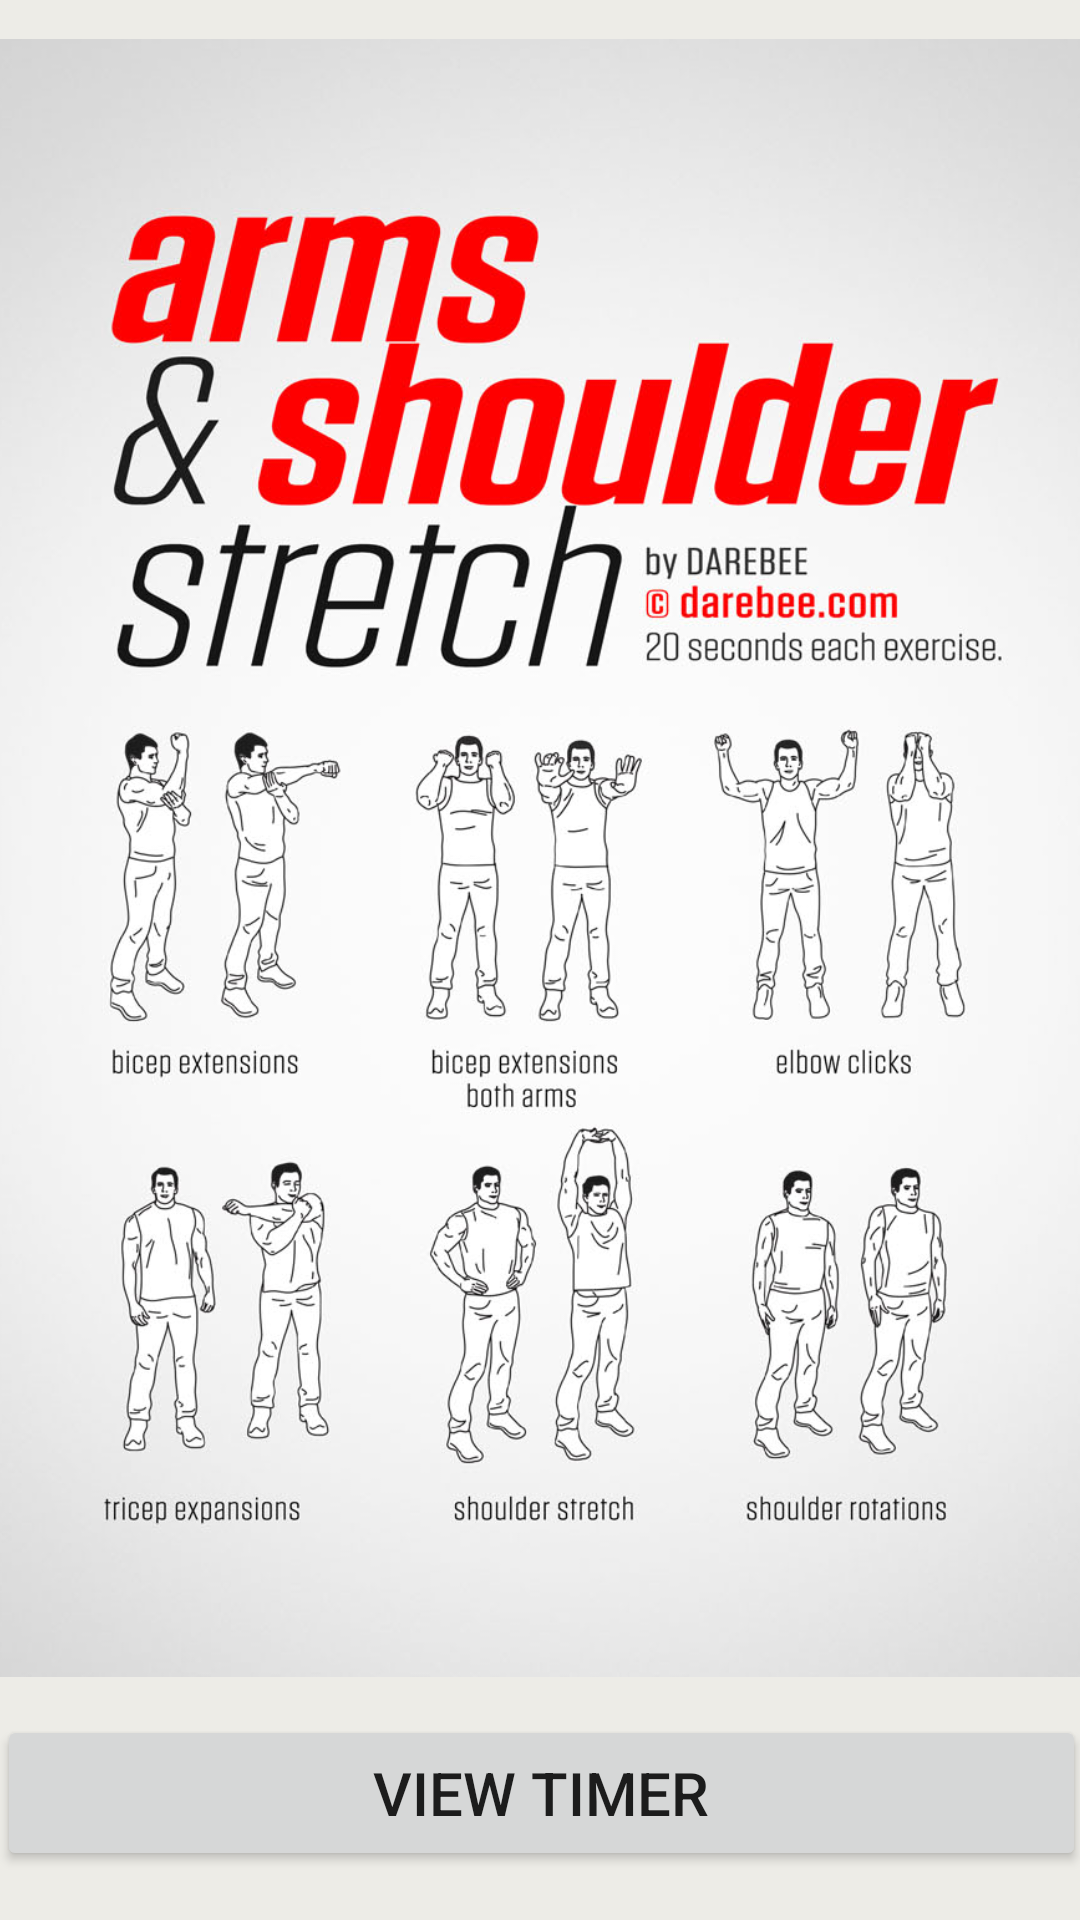

Reconstruct the res/layout file that produces this screen, plus the resources it refers to.
<!-- AndroidManifest.xml: application theme Theme.EZFitTrainer -->
<!-- res/layout/activity_upper_body.xml -->
<?xml version="1.0" encoding="utf-8"?>
<androidx.constraintlayout.widget.ConstraintLayout xmlns:android="http://schemas.android.com/apk/res/android"
    xmlns:app="http://schemas.android.com/apk/res-auto"
    xmlns:tools="http://schemas.android.com/tools"
    android:layout_width="match_parent"
    android:layout_height="match_parent"
    android:background="#EDECE7"
    tools:context=".UpperBody">

    <Button
        android:id="@+id/btnUpperViewTimer"
        android:layout_width="363dp"
        android:layout_height="52dp"
        android:text="@string/btnViewTimer"
        android:textSize="20sp"
        app:layout_constraintBottom_toBottomOf="parent"
        app:layout_constraintEnd_toEndOf="parent"
        app:layout_constraintHorizontal_bias="0.501"
        app:layout_constraintStart_toStartOf="parent"
        app:layout_constraintTop_toTopOf="parent"
        app:layout_constraintVertical_bias="0.972" />

    <ScrollView
        android:layout_width="386dp"
        android:layout_height="570dp"
        android:contentDescription="@string/imgWorkouticon"
        app:layout_constraintBottom_toTopOf="@+id/btnUpperViewTimer"
        app:layout_constraintEnd_toEndOf="parent"
        app:layout_constraintStart_toStartOf="parent"
        app:layout_constraintTop_toTopOf="parent">

        <LinearLayout
            android:layout_width="match_parent"
            android:layout_height="wrap_content"
            android:orientation="vertical">

            <ImageView
                android:id="@+id/imgArmShoulderStretch"
                android:layout_width="wrap_content"
                android:layout_height="570dp"
                android:contentDescription="@string/imgWorkouticon"
                app:srcCompat="@drawable/arms_shoulder_stretch_upperbody" />

            <ImageView
                android:id="@+id/imgChestArmCore"
                android:layout_width="match_parent"
                android:layout_height="570dp"
                android:contentDescription="@string/imgWorkouticon"
                app:srcCompat="@drawable/chest_arms_core_upperbody" />

            <ImageView
                android:id="@+id/imgDefyGravity"
                android:layout_width="wrap_content"
                android:layout_height="570dp"
                android:contentDescription="@string/imgWorkouticon"
                app:srcCompat="@drawable/defy_gravity_upperbody" />

            <ImageView
                android:id="@+id/imgDuckSwing"
                android:layout_width="wrap_content"
                android:layout_height="570dp"
                android:contentDescription="@string/imgWorkouticon"
                app:srcCompat="@drawable/duck_swing_upperbody" />

            <ImageView
                android:id="@+id/imgExpanseUpper"
                android:layout_width="wrap_content"
                android:layout_height="570dp"
                android:contentDescription="@string/imgWorkouticon"
                app:srcCompat="@drawable/expanse_workout_upperbody" />

            <ImageView
                android:id="@+id/imgProBoxerUpper"
                android:layout_width="wrap_content"
                android:layout_height="570dp"
                android:contentDescription="@string/imgWorkouticon"
                app:srcCompat="@drawable/pro_boxer_upperbody" />

            <ImageView
                android:id="@+id/imgSteadyCardioUpper"
                android:layout_width="match_parent"
                android:layout_height="570dp"
                android:contentDescription="@string/imgWorkouticon"
                app:srcCompat="@drawable/stead_cardio_upperbody" />
        </LinearLayout>
    </ScrollView>

</androidx.constraintlayout.widget.ConstraintLayout>
<!-- resources referenced by this layout -->
<resources>
  <!-- drawable arms_shoulder_stretch_upperbody: jpg bitmap (drawable, 191354 bytes) -->
  <!-- drawable chest_arms_core_upperbody: jpg bitmap (drawable, 111484 bytes) -->
  <!-- drawable defy_gravity_upperbody: jpg bitmap (drawable, 150135 bytes) -->
  <!-- drawable duck_swing_upperbody: jpg bitmap (drawable, 211990 bytes) -->
  <!-- drawable expanse_workout_upperbody: jpg bitmap (drawable, 82847 bytes) -->
  <!-- drawable pro_boxer_upperbody: jpg bitmap (drawable, 187413 bytes) -->
  <!-- drawable stead_cardio_upperbody: jpg bitmap (drawable, 173596 bytes) -->
  <string name="btnViewTimer">View Timer</string>
  <string name="imgWorkouticon">Workout image</string>
  <style name="Theme.EZFitTrainer" parent="Theme.MaterialComponents.DayNight.DarkActionBar">
          
          <item name="colorPrimary">@color/purple_500</item>
          <item name="colorPrimaryVariant">@color/purple_700</item>
          <item name="colorOnPrimary">@color/white</item>
          
          <item name="colorSecondary">@color/teal_200</item>
          <item name="colorSecondaryVariant">@color/teal_700</item>
          <item name="colorOnSecondary">@color/black</item>
          
          <item name="android:statusBarColor" tools:targetApi="l">?attr/colorPrimaryVariant</item>
          
      </style>
  <!-- not gathered from this repository: default colours our renderer supplied (Android Studio template values) -->
  <color name="purple_500">#FF6200EE</color>
  <color name="purple_700">#FF3700B3</color>
  <color name="teal_200">#FF03DAC5</color>
  <color name="teal_700">#FF018786</color>
  <color name="black">#FF000000</color>
  <color name="white">#FFFFFFFF</color>
</resources>
